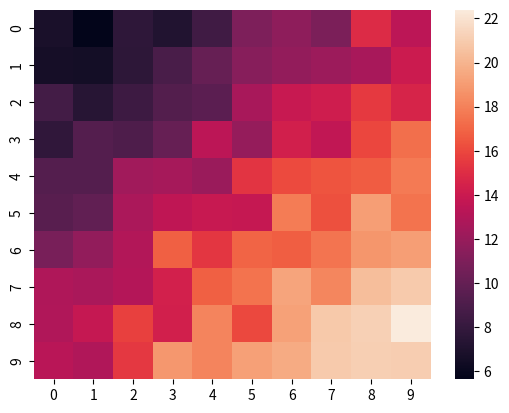

Recreate this plot in Python.
import matplotlib.pyplot as plt
import numpy as np
import seaborn as sns

# Make a 10 x 10 heatmap of some random data
side_length = 10
# Start with a 10 x 10 matrix with values randomized around 5
data = 5 + np.random.randn(side_length, side_length)
# The next two lines make the values larger as we get closer to (9, 9)
data += np.arange(side_length)
data += np.reshape(np.arange(side_length), (side_length, 1))
# Generate the heatmap
sns.heatmap(data)
plt.show()
